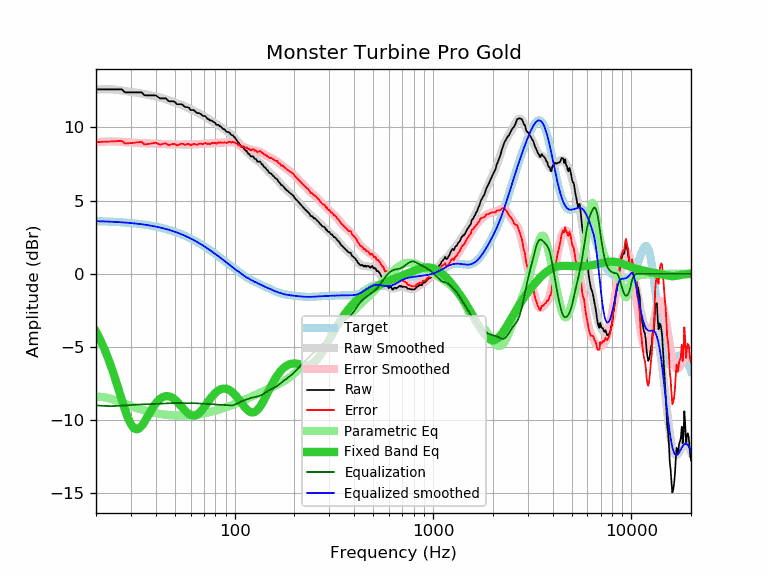

The data file committed next to this chart (first rows):
frequency, raw, error, smoothed, error_smoothed, equalization, parametric_eq, equalized_raw, equalized_smoothed, target
20, 12.59, 8.99, 12.58, 8.98, -8.98, -3.95, 3.60, 3.59, 3.59
21, 12.59, 9.00, 12.59, 9.01, -9.01, -4.50, 3.58, 3.58, 3.58
22, 12.59, 9.01, 12.60, 9.02, -9.02, -5.11, 3.56, 3.57, 3.57
23, 12.59, 9.02, 12.60, 9.03, -9.03, -5.76, 3.55, 3.56, 3.56
24, 12.59, 9.03, 12.59, 9.04, -9.04, -6.45, 3.55, 3.55, 3.55
25, 12.59, 9.05, 12.57, 9.03, -9.03, -7.18, 3.56, 3.54, 3.54
26, 12.59, 9.06, 12.55, 9.02, -9.02, -7.91, 3.57, 3.53, 3.53
27, 12.59, 9.07, 12.52, 9.00, -9.00, -8.63, 3.58, 3.51, 3.51
28, 12.39, 8.89, 12.48, 8.99, -8.99, -9.29, 3.40, 3.50, 3.50
29, 12.39, 8.91, 12.45, 8.97, -8.97, -9.86, 3.42, 3.48, 3.48
30, 12.39, 8.92, 12.42, 8.96, -8.96, -10.28, 3.43, 3.46, 3.46
31, 12.39, 8.94, 12.39, 8.94, -8.94, -10.54, 3.44, 3.44, 3.44
32, 12.39, 8.96, 12.36, 8.93, -8.93, -10.62, 3.45, 3.42, 3.42
33, 12.39, 8.98, 12.33, 8.93, -8.93, -10.56, 3.46, 3.40, 3.40
34, 12.39, 9.01, 12.30, 8.92, -8.92, -10.38, 3.47, 3.38, 3.38
35, 12.20, 8.84, 12.27, 8.91, -8.91, -10.14, 3.29, 3.36, 3.36
36, 12.18, 8.84, 12.24, 8.91, -8.91, -9.86, 3.27, 3.33, 3.33
37, 12.18, 8.87, 12.21, 8.90, -8.90, -9.58, 3.28, 3.31, 3.31
38, 12.18, 8.90, 12.18, 8.90, -8.90, -9.31, 3.28, 3.28, 3.28
39, 12.18, 8.92, 12.14, 8.89, -8.89, -9.07, 3.29, 3.25, 3.25
40, 12.18, 8.95, 12.11, 8.89, -8.89, -8.86, 3.29, 3.22, 3.22
41, 12.08, 8.88, 12.07, 8.88, -8.88, -8.69, 3.20, 3.19, 3.19
42, 11.98, 8.82, 12.04, 8.88, -8.88, -8.55, 3.10, 3.16, 3.16
43, 11.98, 8.85, 12.00, 8.87, -8.87, -8.45, 3.11, 3.13, 3.13
44, 11.98, 8.88, 11.95, 8.86, -8.86, -8.39, 3.12, 3.09, 3.09
45, 11.98, 8.92, 11.91, 8.85, -8.85, -8.36, 3.13, 3.06, 3.06
46, 11.83, 8.80, 11.87, 8.84, -8.84, -8.36, 2.98, 3.02, 3.02
47, 11.78, 8.79, 11.82, 8.84, -8.84, -8.38, 2.94, 2.99, 2.99
48, 11.78, 8.83, 11.78, 8.83, -8.83, -8.43, 2.95, 2.95, 2.95
49, 11.78, 8.87, 11.73, 8.83, -8.83, -8.51, 2.95, 2.91, 2.91
50, 11.73, 8.86, 11.69, 8.83, -8.83, -8.60, 2.90, 2.87, 2.87
51, 11.59, 8.76, 11.65, 8.83, -8.83, -8.71, 2.76, 2.82, 2.82
52, 11.58, 8.79, 11.61, 8.83, -8.83, -8.82, 2.75, 2.78, 2.78
53, 11.58, 8.84, 11.57, 8.83, -8.83, -8.95, 2.75, 2.74, 2.74
54, 11.58, 8.88, 11.53, 8.83, -8.83, -9.07, 2.74, 2.69, 2.69
55, 11.52, 8.87, 11.48, 8.84, -8.84, -9.20, 2.68, 2.65, 2.65
56, 11.40, 8.79, 11.44, 8.84, -8.84, -9.31, 2.56, 2.60, 2.60
57, 11.38, 8.82, 11.39, 8.84, -8.84, -9.42, 2.54, 2.55, 2.55
58, 11.38, 8.87, 11.34, 8.83, -8.83, -9.52, 2.54, 2.51, 2.51
59, 11.32, 8.86, 11.29, 8.83, -8.83, -9.59, 2.48, 2.46, 2.46
60, 11.18, 8.77, 11.24, 8.83, -8.83, -9.65, 2.35, 2.41, 2.41
61, 11.18, 8.82, 11.19, 8.83, -8.83, -9.68, 2.35, 2.36, 2.36
62, 11.18, 8.87, 11.14, 8.83, -8.83, -9.69, 2.34, 2.31, 2.31
63, 11.12, 8.86, 11.09, 8.84, -8.84, -9.68, 2.28, 2.26, 2.26
64, 11.02, 8.81, 11.05, 8.84, -8.84, -9.65, 2.18, 2.21, 2.21
65, 10.97, 8.81, 11.00, 8.85, -8.85, -9.60, 2.12, 2.15, 2.15
66, 10.98, 8.88, 10.96, 8.86, -8.86, -9.53, 2.12, 2.10, 2.10
67, 10.93, 8.88, 10.91, 8.86, -8.86, -9.44, 2.06, 2.05, 2.05
68, 10.88, 8.88, 10.86, 8.87, -8.87, -9.35, 2.01, 1.99, 1.99
69, 10.78, 8.84, 10.82, 8.88, -8.88, -9.24, 1.90, 1.94, 1.94
70, 10.78, 8.89, 10.77, 8.88, -8.88, -9.13, 1.90, 1.89, 1.89
71, 10.77, 8.93, 10.72, 8.88, -8.88, -9.02, 1.88, 1.83, 1.83
72, 10.68, 8.90, 10.66, 8.89, -8.89, -8.90, 1.79, 1.78, 1.78
73, 10.57, 8.84, 10.61, 8.89, -8.89, -8.79, 1.68, 1.73, 1.73
74, 10.57, 8.90, 10.56, 8.89, -8.89, -8.68, 1.68, 1.67, 1.67
75, 10.47, 8.85, 10.51, 8.89, -8.89, -8.57, 1.57, 1.62, 1.62
76, 10.47, 8.90, 10.46, 8.90, -8.90, -8.47, 1.57, 1.56, 1.56
77, 10.45, 8.94, 10.41, 8.91, -8.91, -8.37, 1.54, 1.51, 1.51
78, 10.37, 8.91, 10.37, 8.91, -8.91, -8.28, 1.46, 1.45, 1.45
79, 10.35, 8.95, 10.32, 8.92, -8.92, -8.20, 1.43, 1.40, 1.40
... 553 more rows
